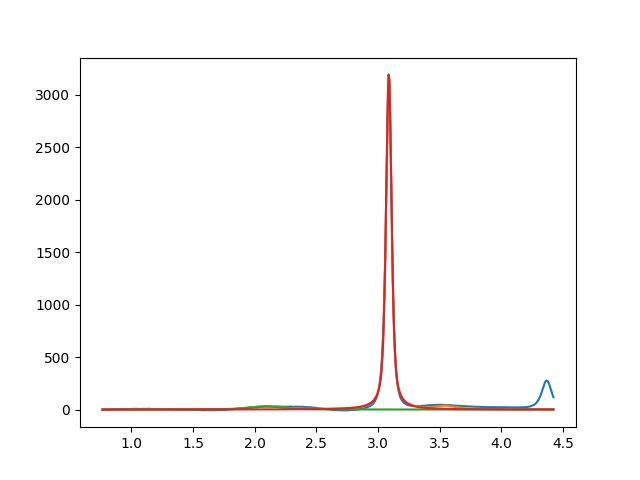

Source data for this figure (header and first rows):
2.099999999999999645e+00, 2.999999999999969447e+01, 2.999999999999999334e-01, 2.275874618821264461e-01
3.087249060911581022e+00, 3.192484944214748339e+03, 5.370336790536832383e-02, 3.977801730195335561e-01
3.549999999990730792e+00, 2.999999999999995737e+01, 1.999999999999945155e-01, 1.183071735073080275e-12
